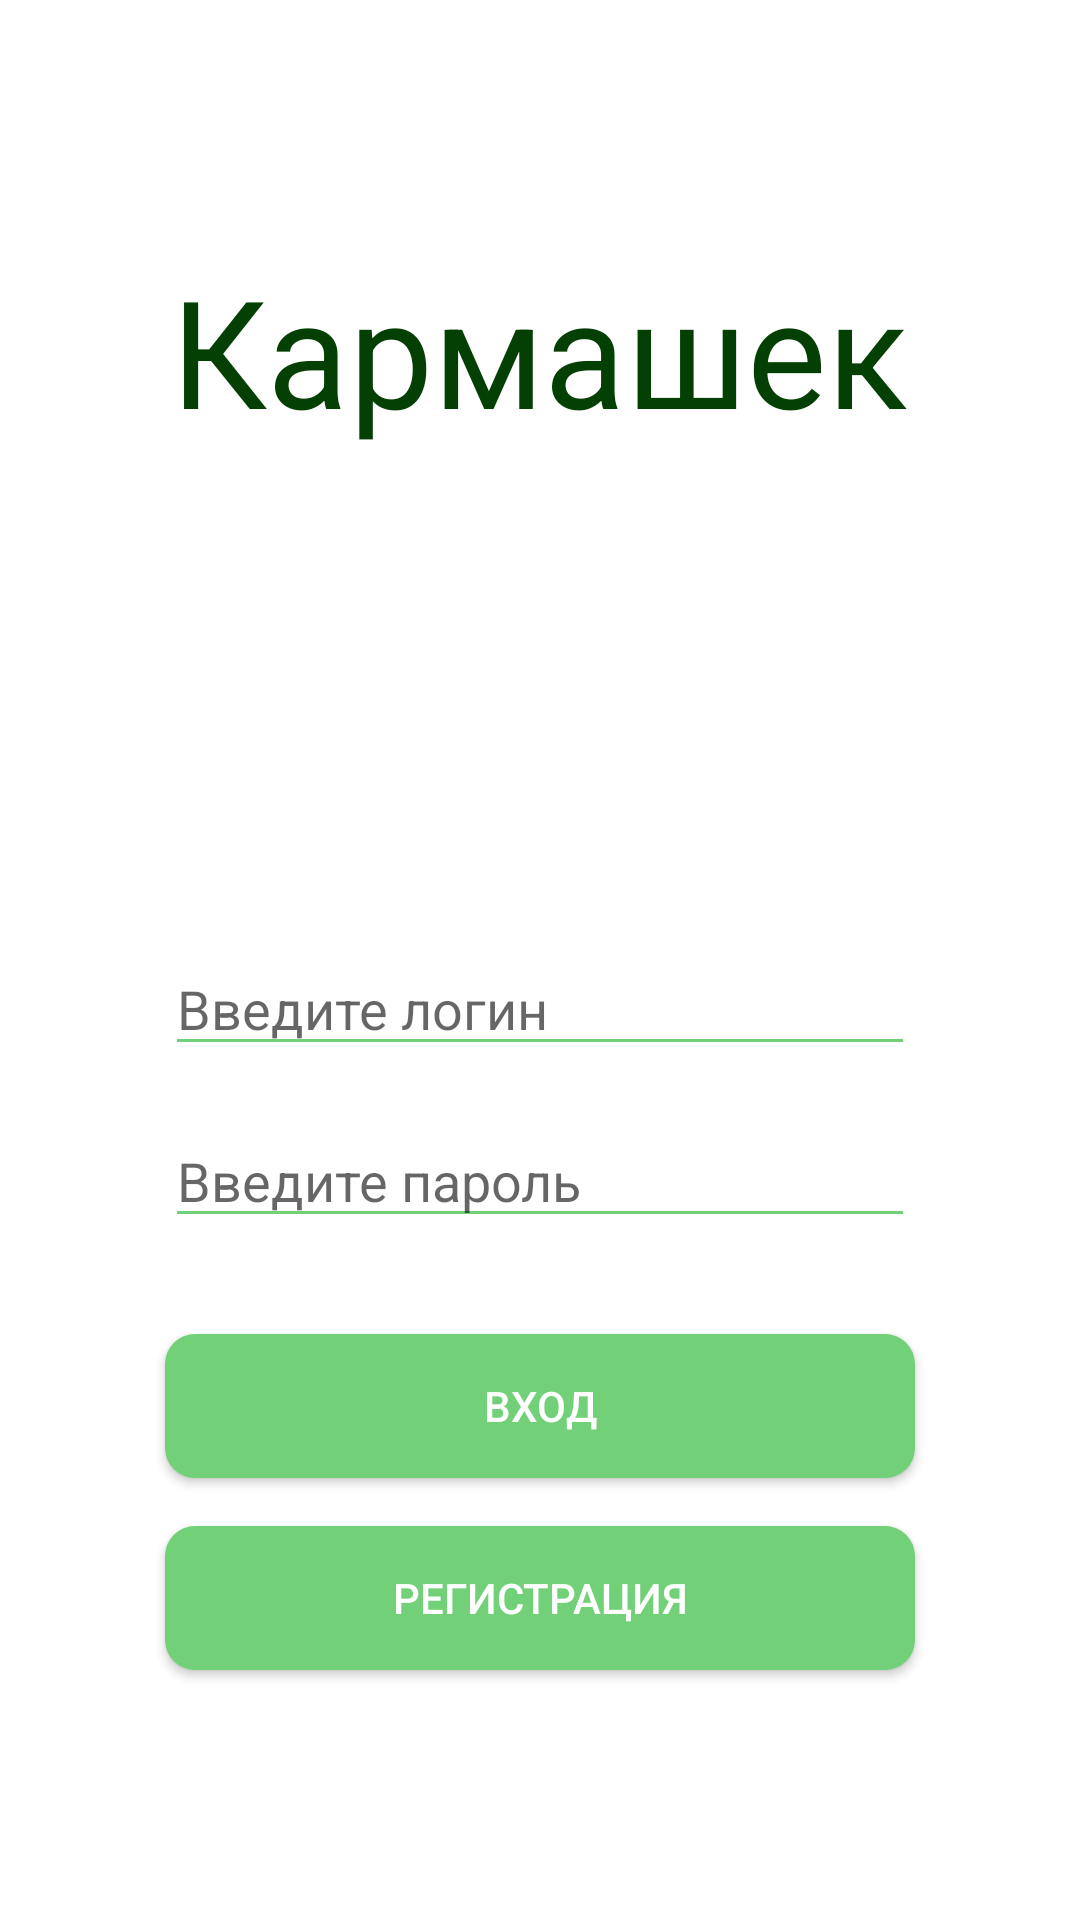

Here is an Android app screen rendered from its layout file. Give the layout XML and the strings, colors and styles it references.
<!-- AndroidManifest.xml: application theme Theme.FinanceApplication -->
<!-- res/layout/fragment_login.xml -->
<?xml version="1.0" encoding="utf-8"?>
<FrameLayout xmlns:android="http://schemas.android.com/apk/res/android"
    style="@style/LayoutStyle"

    >

    <LinearLayout
        android:layout_width="match_parent"
        android:layout_height="wrap_content"
        android:layout_gravity="center_vertical"
        android:orientation="vertical">

        <androidx.appcompat.widget.AppCompatTextView
            style="@style/TextViewHeader"
            android:text="@string/app_name"

            />

        <ImageView
            android:layout_width="100dp"
            android:layout_height="100dp"
            android:layout_gravity="center"
            android:layout_margin="@dimen/standard_dimen"
            android:src="@drawable/wallet" />

        <EditText
            android:id="@+id/login_et_username"
            style="@style/EditTextPrimary"
            android:hint="@string/enter_login"
            android:inputType="textEmailAddress" />

        <EditText
            android:id="@+id/login_et_password"
            style="@style/EditTextPrimary"
            android:layout_marginBottom="@dimen/standard_dimen"
            android:hint="@string/enter_password"
            android:inputType="textPassword" />

        <Button
            android:id="@+id/login_btn_sing_in"
            style="@style/ButtonPrimary"
            android:text="@string/entrance" />

        <Button
            android:id="@+id/login_btn_sing_up"
            style="@style/ButtonPrimary"
            android:layout_marginBottom="@dimen/standard_dimen"
            android:text="@string/registration" />
    </LinearLayout>

</FrameLayout>
<!-- resources referenced by this layout -->
<resources>
  <dimen name="standard_dimen">16dp</dimen>
  <string name="app_name">Кармашек</string>
  <string name="enter_login">Введите логин</string>
  <string name="enter_password">Введите пароль</string>
  <string name="entrance">Вход</string>
  <string name="registration">Регистрация</string>
  <style name="ButtonPrimary">
          <item name="android:textColor">@color/white</item>
          <item name="backgroundTint">@color/green_primary</item>
          <item name="android:background">@drawable/custom_button</item>
          <item name="android:layout_width">@dimen/btn_weight</item>
          <item name="android:layout_height">wrap_content</item>
          <item name="android:layout_gravity">center</item>
          <item name="android:layout_marginTop">@dimen/standard_dimen</item>
          <item name="android:layout_marginRight">@dimen/standard_dimen</item>
          <item name="android:layout_marginLeft">@dimen/standard_dimen</item>
      </style>
  <style name="EditTextPrimary">
          <item name="android:layout_width">@dimen/btn_weight</item>
          <item name="android:layout_height">wrap_content</item>
          <item name="android:layout_gravity">center</item>
          <item name="android:layout_marginTop">@dimen/standard_dimen</item>
          <item name="android:layout_marginRight">@dimen/standard_dimen</item>
          <item name="android:layout_marginLeft">@dimen/standard_dimen</item>
          <item name="backgroundTint">@color/green_primary</item>
      </style>
  <style name="LayoutStyle">
          <item name="android:layout_width">match_parent</item>
          <item name="android:layout_height">match_parent</item>
      </style>
  <style name="TextViewHeader">
          <item name="android:layout_width">wrap_content</item>
          <item name="android:layout_height">wrap_content</item>
          <item name="android:layout_gravity">center</item>
          <item name="android:textSize">@dimen/standard_header_tv</item>
          <item name="android:layout_margin">@dimen/standard_dimen</item>
          <item name="android:textColor">@color/swampy</item>
      </style>
  <style name="Theme.FinanceApplication" parent="Theme.MaterialComponents.DayNight.NoActionBar">
          
          <item name="colorPrimary">@color/purple_500</item>
          <item name="colorPrimaryVariant">@color/green_primary</item>
          <item name="colorOnPrimary">@color/white</item>
          
          <item name="colorSecondary">@color/teal_200</item>
          <item name="colorSecondaryVariant">@color/teal_700</item>
          <item name="colorOnSecondary">@color/black</item>
          
          <item name="android:statusBarColor" tools:targetApi="l">?attr/colorPrimaryVariant</item>
          
  
      </style>
  <color name="white">#FFFFFFFF</color>
  <color name="green_primary">#72d178</color>
  <!-- drawable custom_button (drawable) -->
  <?xml version="1.0" encoding="utf-8"?>
  <shape xmlns:android="http://schemas.android.com/apk/res/android"
      android:shape="rectangle">
  
      <solid android:color="@color/green_primary" />
      <corners android:radius="@dimen/radius_button" />
  </shape>
  <dimen name="btn_weight">250dp</dimen>
  <dimen name="standard_header_tv">50sp</dimen>
  <color name="swampy">#044004</color>
  <color name="purple_500">#FF6200EE</color>
  <color name="teal_200">#FF03DAC5</color>
  <color name="teal_700">#FF018786</color>
  <color name="black">#FF000000</color>
  <dimen name="radius_button">10dp</dimen>
</resources>
